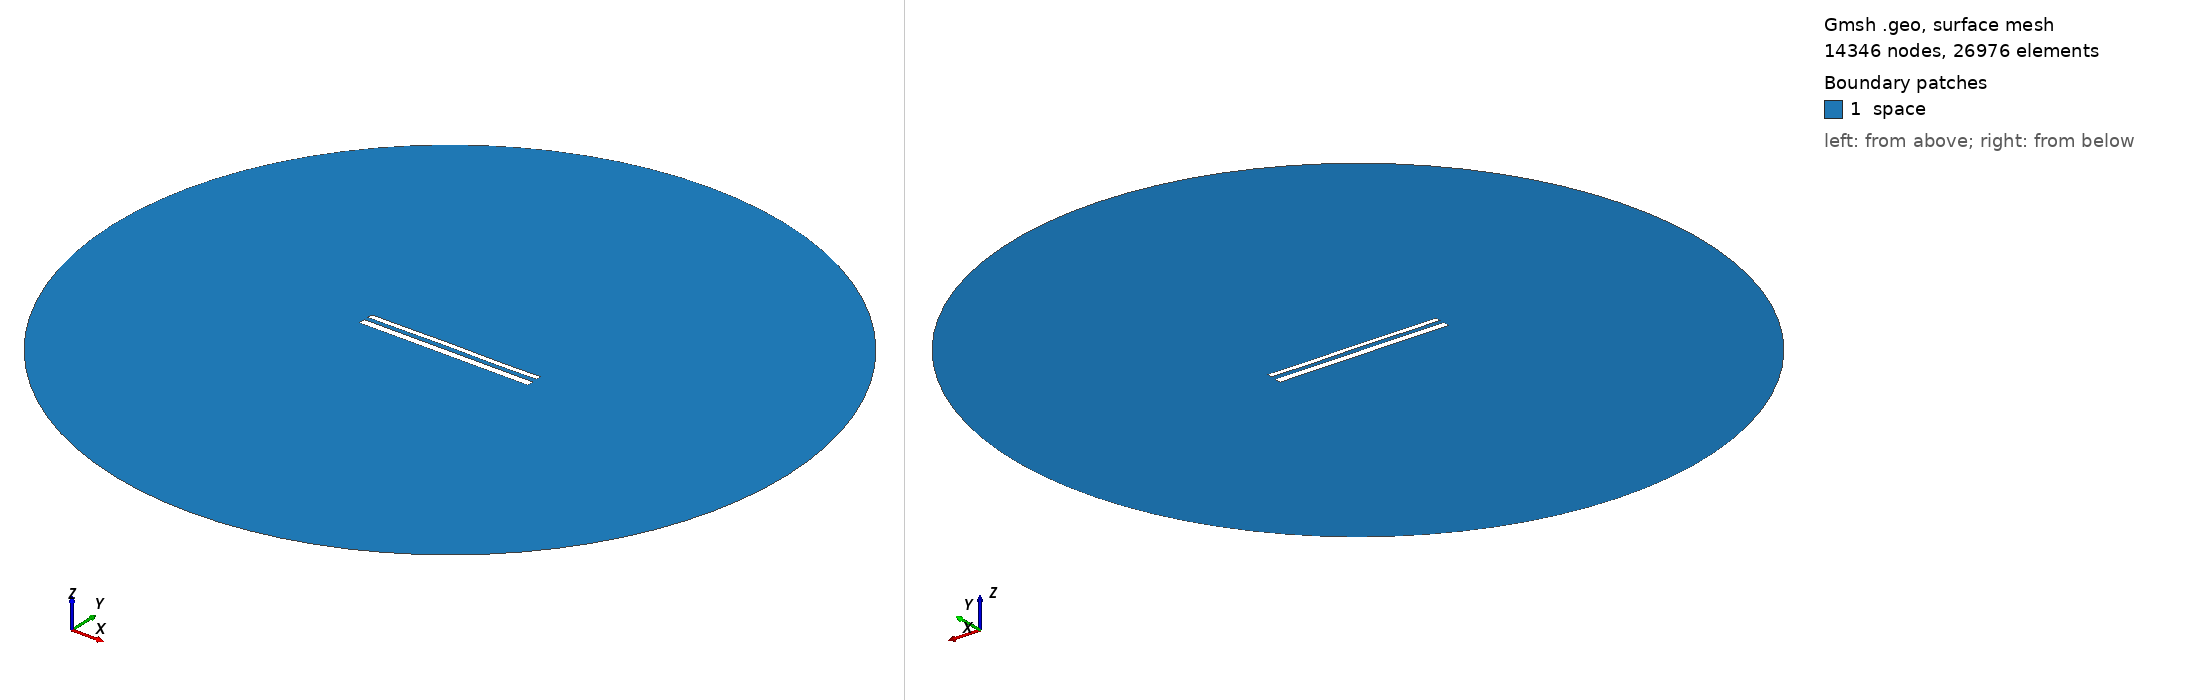

Gmsh geometry script, surface-meshed: 14346 nodes, 26976 surface elements. Boundary patches (legend numbers): 1 space. Left view from above one corner, right view from below the opposite corner. Legend entries are the model's physical surfaces. The drawing asked Gmsh for element sizes between 1% and 20% of the model's largest extent; the script's own settings can give other sizes.

=== 12467.geo (drawn) ===
//---------------------------------------
// Geometry kernel
//---------------------------------------

SetFactory("OpenCASCADE");



//---------------------------------------
// Parameters of the geometry
//---------------------------------------

// Overetch of the upper plate
overetch = 0.375;

// Distance between the plates
distance = 2.5;

// Discretization over the x axis (for the deformation)
nx = 50; 

// Length of the plate
L = 100 - overetch; 

// Number of modes
n = 4; 

// 1st mode coefficient
coeff(1) = 0.15;
beta(1) = 0.596864 * 3.1415926535 / L;

// 2nd mode coefficient
coeff(2) = 0.07499999999999998;
beta(2) = 1.49418 * 3.1415926535 / L;

// 3rd mode coefficient
coeff(3) = 0.07499999999999998;
beta(3) = 2.50025 * 3.1415926535 / L;

// 4th mode coefficient
coeff(4) = -0.075;
beta(4) = 3.49999 * 3.1415926535 / L;



//---------------------------------------
// Upper plate (deformed rectangle)
//---------------------------------------

// Coordiantes of the upper plate
xmin = -50;
xmax = 50 - overetch;

// Height of the upper plate
yheight = 4 - 2 * overetch;

// Indexes of the points
UpperID[] = {};
LowerID[] = {};
LeftID[] = {};
RightID[] = {};

// Point index
p = 1;

// Horizontal edges
For i In {1:nx}
    x = xmin + (i-1)*(xmax - xmin)/(nx-1);

    y_bottom = distance / 2 + overetch;
    For j In {1:n}
        C = (Cosh(beta(j)*L) + Cos(beta(j)*L)) / (Sinh(beta(j)*L) + Sin(beta(j)*L));
        y_bottom  = y_bottom + coeff(j) * (Cosh(beta(j)*(x+50)) - Cos(beta(j)*(x+50)) - C * (Sinh(beta(j)*(x+50)) - Sin(beta(j)*(x+50))));
    EndFor

    y_top = y_bottom + yheight;

    Point(p) = {x, y_top, 0, 1.0};
    UpperID[i] = p;
    p = p + 1;

    Point(p) = {x, y_bottom, 0, 1.0};
    LowerID[i] = p;
    p = p + 1;
EndFor

// Create point lists
UpperPts[] = {}; LowerPts[] = {};
For i In {1:nx}
  UpperPts[] += {UpperID[i]};
  LowerPts[] += {LowerID[i]};
EndFor

// Build splines
Spline(1) = {UpperPts[]};
Spline(2) = {LowerPts[]};
Line(3) = {LowerPts[nx-1], UpperPts[nx-1]};
Line(4) = {LowerPts[0], UpperPts[0]};

// Build the plane surface
Curve Loop(1) = {2, 3, -1, -4};
Plane Surface(1) = {1};



//---------------------------------------
// Lower plate (rectangle)
//---------------------------------------

// Vertices
Point(1001) = {-50, -1, 0, 1.0};
Point(1002) = { 50, -1, 0, 1.0};
Point(1003) = { 50,  -5, 0, 1.0};
Point(1004) = {-50,  -5, 0, 1.0};

// Edges
Line(5) = {1001, 1002};
Line(6) = {1002, 1003};
Line(7) = {1003, 1004};
Line(8) = {1004, 1001};

// Plane surface
Line Loop(2) = {5, 6, 7, 8};
Plane Surface(2) = {2}; 



//---------------------------------------
// Outer (fictious) boundary
//---------------------------------------

// Points
Point(1005) = {0, 0, 0};       // Center
Point(1006) = {200, 0, 0};     // Start point
Point(1007) = {0, 200, 0};     // 90 degrees
Point(1008) = {-200, 0, 0};    // 180 degrees
Point(1009) = {0, -200, 0};    // 270 degrees

// Circle arcs (each needs start, center, end)
Circle(9) = {1006, 1005, 1007};
Circle(10) = {1007, 1005, 1008};
Circle(11) = {1008, 1005, 1009};
Circle(12) = {1009, 1005, 1006};

// Plane surface for the entire domain
Curve Loop(3) = {9, 10, 11, 12};
Surface(3) = {3};

// Subtract the plates from the whole domain to obtain the actual domain where we want to solve the equations
BooleanDifference{ Surface{3}; Delete; }{ Surface{1}; Surface{2}; Delete; }




//---------------------------------------
// Transfinite Lines/Curves
//---------------------------------------

// Set the number of points on the boundaries
r = 7;

// Plates
Transfinite Curve {1, 2} = 50*r Using Progression 1;
Transfinite Curve {3, 4} = 2*r Using Progression 1;
Transfinite Line {5, 7} = 50*r Using Progression 1;
Transfinite Line {6, 8} = 2*r Using Progression 1;

// Outer boundary
Transfinite Line {9, 10, 11, 12} = 20 Using Progression 1;



//---------------------------------------
// Physical groups
//---------------------------------------                

// Physical curves (boundaries)
Physical Line("force_segment", 10) = {2};
Physical Line("upper_plate", 11) = {1, 3, 4};
Physical Line("lower_plate", 12) = {5, 6, 7, 8};
Physical Line("boundary", 20) = {9, 10, 11, 12};

// Physical Surfaces
Physical Surface("space", 30) = {3};



//---------------------------------------
// 6. Generate the Mesh
//---------------------------------------

// 2D mesh generation
Mesh 2;
